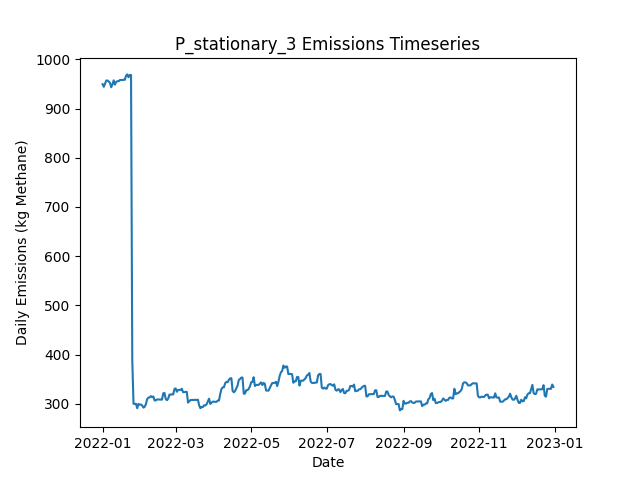

The data file committed next to this chart (first rows):
Date, Daily Emissions (Kg Methane), Daily Mitigable Emissions (Kg Methane), Daily Non-Mitigable Emissions (Kg Methan…, Daily Cost ($), Active Leaks, New Leaks, Leaks Repaired, Leaks Naturally Repaired, Leaks Tagged, Daily Repair Cost ($), Daily Natural Repair Cost ($), stationary Deployment Cost ($), stationary Sites flagged for Follow-Up, stationary Leaks tagged for repair, stationary Sites Visited, stationary Travel Time (Minutes), stationary Survey Time (Minutes), OGI_FU Deployment Cost ($), OGI_FU Sites flagged for Follow-Up, OGI_FU Leaks tagged for repair, OGI_FU Sites Visited, OGI_FU Travel Time (Minutes), OGI_FU Survey Time (Minutes)
2022-01-01, 949.5, 689.1, 260.4, 6030, 350, 351, 0, 1, 0.00000, 0.00000, 200, 6030, 0, , 10, 0, 0, 0.00000, , 0, 0, 0, 0
2022-01-02, 944.1, 683.5, 260.6, 30, 351, 2, 0, 1, 0.00000, 0.00000, 200, 30, 0, , 10, 0, 0, 0.00000, , 0, 0, 0, 0
2022-01-03, 950.6, 690, 260.6, 30, 353, 2, 0, 0, 0.00000, 0.00000, 0.00000, 30, 0, , 10, 0, 0, 0.00000, , 0, 0, 0, 0
2022-01-04, 956.6, 696, 260.6, 30, 354, 1, 0, 0, 0.00000, 0.00000, 0.00000, 30, 0, , 10, 0, 0, 0.00000, , 0, 0, 0, 0
2022-01-05, 957.1, 696, 261, 30, 355, 1, 0, 0, 0.00000, 0.00000, 0.00000, 30, 0, , 10, 0, 0, 0.00000, , 0, 0, 0, 0
2022-01-06, 954.8, 693.8, 261, 30, 355, 1, 0, 1, 0.00000, 0.00000, 200, 30, 0, , 10, 0, 0, 0.00000, , 0, 0, 0, 0
2022-01-07, 952.2, 691.1, 261, 30, 354, 0, 0, 1, 0.00000, 0.00000, 200, 30, 0, , 10, 0, 0, 0.00000, , 0, 0, 0, 0
2022-01-08, 943.2, 691.1, 252.1, 30, 353, 1, 0, 1, 0.00000, 0.00000, 200, 30, 0, , 10, 0, 0, 0.00000, , 0, 0, 0, 0
2022-01-09, 949, 688, 261, 30, 352, 1, 0, 2, 0.00000, 0.00000, 400, 30, 0, , 10, 0, 0, 0.00000, , 0, 0, 0, 0
2022-01-10, 957.3, 688, 269.3, 3030, 353, 1, 0, 0, 194, 0.00000, 0.00000, 30, 10, , 10, 0, 0, 3000, , 194, 9, 360, 1080
2022-01-11, 948.6, 688, 260.6, 530, 351, 0, 0, 0, 32, 0.00000, 0.00000, 30, 0, , 10, 0, 0, 500, , 32, 1, 30, 120
2022-01-12, 953.9, 693.4, 260.6, 30, 353, 2, 0, 0, 0.00000, 0.00000, 0.00000, 30, 0, , 10, 0, 0, 0.00000, , 0, 0, 0, 0
2022-01-13, 955.5, 694.9, 260.6, 30, 354, 1, 0, 0, 0.00000, 0.00000, 0.00000, 30, 0, , 10, 0, 0, 0.00000, , 0, 0, 0, 0
2022-01-14, 955.5, 694.9, 260.6, 30, 354, 0, 0, 0, 0.00000, 0.00000, 0.00000, 30, 0, , 10, 0, 0, 0.00000, , 0, 0, 0, 0
2022-01-15, 957.9, 695.4, 262.6, 30, 356, 2, 0, 0, 0.00000, 0.00000, 0.00000, 30, 0, , 10, 0, 0, 0.00000, , 0, 0, 0, 0
2022-01-16, 957.9, 695.4, 262.6, 30, 356, 0, 0, 0, 0.00000, 0.00000, 0.00000, 30, 0, , 10, 0, 0, 0.00000, , 0, 0, 0, 0
2022-01-17, 957.9, 695.4, 262.6, 30, 356, 0, 0, 0, 0.00000, 0.00000, 0.00000, 30, 0, , 10, 0, 0, 0.00000, , 0, 0, 0, 0
2022-01-18, 958.4, 695.4, 263, 30, 357, 1, 0, 0, 0.00000, 0.00000, 0.00000, 30, 0, , 10, 0, 0, 0.00000, , 0, 0, 0, 0
2022-01-19, 958.4, 695.4, 263, 3030, 357, 1, 0, 1, 197, 0.00000, 200, 30, 10, , 10, 0, 0, 3000, , 197, 9, 360, 1080
2022-01-20, 966.6, 695.4, 271.3, 530, 358, 1, 0, 0, 32, 0.00000, 0.00000, 30, 0, , 10, 0, 0, 500, , 32, 1, 30, 120
2022-01-21, 969.3, 698.1, 271.3, 30, 359, 1, 0, 0, 0.00000, 0.00000, 0.00000, 30, 0, , 10, 0, 0, 0.00000, , 0, 0, 0, 0
2022-01-22, 963.5, 700.7, 262.8, 30, 360, 2, 0, 0, 0.00000, 0.00000, 0.00000, 30, 0, , 10, 0, 0, 0.00000, , 0, 0, 0, 0
2022-01-23, 968.2, 703.4, 264.8, 30, 362, 2, 0, 0, 0.00000, 0.00000, 0.00000, 30, 0, , 10, 0, 0, 0.00000, , 0, 0, 0, 0
2022-01-24, 968.2, 703.4, 264.8, 30, 362, 0, 0, 0, 0.00000, 0.00000, 0.00000, 30, 0, , 10, 0, 0, 0.00000, , 0, 0, 0, 0
2022-01-25, 389, 124.2, 264.8, 33430, 195, 0, 167, 0, 0.00000, 33400, 0.00000, 30, 0, , 10, 0, 0, 0.00000, , 0, 0, 0, 0
2022-01-26, 300.1, 35.3, 264.8, 6030, 165, 0, 30, 0, 0.00000, 6000, 0.00000, 30, 0, , 10, 0, 0, 0.00000, , 0, 0, 0, 0
2022-01-27, 300.1, 35.3, 264.8, 30, 165, 0, 0, 0, 0.00000, 0.00000, 0.00000, 30, 0, , 10, 0, 0, 0.00000, , 0, 0, 0, 0
2022-01-28, 300.1, 35.3, 264.8, 3030, 165, 0, 0, 0, 40, 0.00000, 0.00000, 30, 10, , 10, 0, 0, 3000, , 40, 9, 360, 1080
2022-01-29, 291.1, 35.3, 255.8, 530, 164, 0, 0, 0, 5, 0.00000, 0.00000, 30, 0, , 10, 0, 0, 500, , 5, 1, 30, 120
2022-01-30, 299.8, 35.3, 264.5, 30, 166, 2, 0, 0, 0.00000, 0.00000, 0.00000, 30, 0, , 10, 0, 0, 0.00000, , 0, 0, 0, 0
2022-01-31, 298.3, 35.3, 263, 30, 166, 1, 0, 0, 0.00000, 0.00000, 0.00000, 30, 0, , 10, 0, 0, 0.00000, , 0, 0, 0, 0
2022-02-01, 298.8, 35.75, 263, 30, 168, 2, 0, 0, 0.00000, 0.00000, 0.00000, 30, 0, , 10, 0, 0, 0.00000, , 0, 0, 0, 0
2022-02-02, 296.8, 35.75, 261, 30, 167, 0, 0, 0, 0.00000, 0.00000, 0.00000, 30, 0, , 10, 0, 0, 0.00000, , 0, 0, 0, 0
2022-02-03, 292.3, 33.29, 259.1, 630, 164, 1, 3, 0, 0.00000, 600, 0.00000, 30, 0, , 10, 0, 0, 0.00000, , 0, 0, 0, 0
2022-02-04, 294.1, 33.07, 261, 230, 164, 1, 1, 0, 0.00000, 200, 0.00000, 30, 0, , 10, 0, 0, 0.00000, , 0, 0, 0, 0
2022-02-05, 299.5, 38.43, 261, 30, 166, 2, 0, 0, 0.00000, 0.00000, 0.00000, 30, 0, , 10, 0, 0, 0.00000, , 0, 0, 0, 0
2022-02-06, 309.4, 44.47, 265, 3030, 169, 3, 0, 0, 39, 0.00000, 0.00000, 30, 10, , 10, 0, 0, 3000, , 39, 9, 360, 1080
2022-02-07, 312.8, 47.37, 265.4, 530, 172, 3, 0, 0, 6, 0.00000, 0.00000, 30, 0, , 10, 0, 0, 500, , 6, 1, 30, 120
2022-02-08, 313, 47.37, 265.6, 30, 173, 1, 0, 0, 0.00000, 0.00000, 0.00000, 30, 0, , 10, 0, 0, 0.00000, , 0, 0, 0, 0
2022-02-09, 315.7, 50.05, 265.6, 30, 174, 2, 0, 1, 0.00000, 0.00000, 200, 30, 0, , 10, 0, 0, 0.00000, , 0, 0, 0, 0
2022-02-10, 313.5, 49.83, 263.7, 30, 172, 0, 0, 1, 0.00000, 0.00000, 200, 30, 0, , 10, 0, 0, 0.00000, , 0, 0, 0, 0
2022-02-11, 315.1, 51.39, 263.7, 30, 173, 1, 0, 0, 0.00000, 0.00000, 0.00000, 30, 0, , 10, 0, 0, 0.00000, , 0, 0, 0, 0
2022-02-12, 307, 43.35, 263.7, 630, 170, 0, 3, 0, 0.00000, 600, 0.00000, 30, 0, , 10, 0, 0, 0.00000, , 0, 0, 0, 0
2022-02-13, 307, 43.35, 263.7, 30, 170, 0, 0, 0, 0.00000, 0.00000, 0.00000, 30, 0, , 10, 0, 0, 0.00000, , 0, 0, 0, 0
2022-02-14, 309, 43.35, 265.6, 30, 171, 1, 0, 0, 0.00000, 0.00000, 0.00000, 30, 0, , 10, 0, 0, 0.00000, , 0, 0, 0, 0
2022-02-15, 309, 43.35, 265.6, 3030, 171, 0, 0, 0, 38, 0.00000, 0.00000, 30, 10, , 10, 0, 0, 3000, , 38, 9, 360, 1080
2022-02-16, 308.8, 43.13, 265.6, 530, 170, 0, 0, 1, 6, 0.00000, 200, 30, 0, , 10, 0, 0, 500, , 6, 1, 30, 120
2022-02-17, 308.8, 43.13, 265.6, 30, 170, 0, 0, 0, 0.00000, 0.00000, 0.00000, 30, 0, , 10, 0, 0, 0.00000, , 0, 0, 0, 0
2022-02-18, 308.5, 42.9, 265.6, 30, 169, 0, 0, 1, 0.00000, 0.00000, 200, 30, 0, , 10, 0, 0, 0.00000, , 0, 0, 0, 0
2022-02-19, 321.5, 53.85, 267.6, 30, 172, 3, 0, 0, 0.00000, 0.00000, 0.00000, 30, 0, , 10, 0, 0, 0.00000, , 0, 0, 0, 0
2022-02-20, 322.2, 56.53, 265.6, 30, 172, 1, 0, 0, 0.00000, 0.00000, 0.00000, 30, 0, , 10, 0, 0, 0.00000, , 0, 0, 0, 0
2022-02-21, 310.1, 46.03, 264.1, 630, 170, 2, 3, 0, 0.00000, 600, 0.00000, 30, 0, , 10, 0, 0, 0.00000, , 0, 0, 0, 0
2022-02-22, 307.5, 43.35, 264.1, 230, 169, 0, 1, 0, 0.00000, 200, 0.00000, 30, 0, , 10, 0, 0, 0.00000, , 0, 0, 0, 0
2022-02-23, 310.6, 46.03, 264.6, 30, 171, 2, 0, 0, 0.00000, 0.00000, 0.00000, 30, 0, , 10, 0, 0, 0.00000, , 0, 0, 0, 0
2022-02-24, 318.9, 54.3, 264.6, 3030, 172, 1, 0, 0, 38, 0.00000, 0.00000, 30, 10, , 10, 0, 0, 3000, , 38, 9, 360, 1080
2022-02-25, 318.9, 54.3, 264.6, 530, 172, 0, 0, 0, 7, 0.00000, 0.00000, 30, 0, , 10, 0, 0, 500, , 7, 1, 30, 120
2022-02-26, 319.3, 56.76, 262.6, 30, 171, 1, 0, 1, 0.00000, 0.00000, 200, 30, 0, , 10, 0, 0, 0.00000, , 0, 0, 0, 0
2022-02-27, 319.1, 56.53, 262.6, 30, 170, 0, 0, 1, 0.00000, 0.00000, 200, 30, 0, , 10, 0, 0, 0.00000, , 0, 0, 0, 0
2022-02-28, 329.8, 65.25, 264.6, 30, 173, 3, 0, 0, 0.00000, 0.00000, 0.00000, 30, 0, , 10, 0, 0, 0.00000, , 0, 0, 0, 0
2022-03-01, 331.6, 67.03, 264.6, 30, 172, 1, 0, 2, 0.00000, 0.00000, 400, 30, 0, , 10, 0, 0, 0.00000, , 0, 0, 0, 0
... 305 more rows
